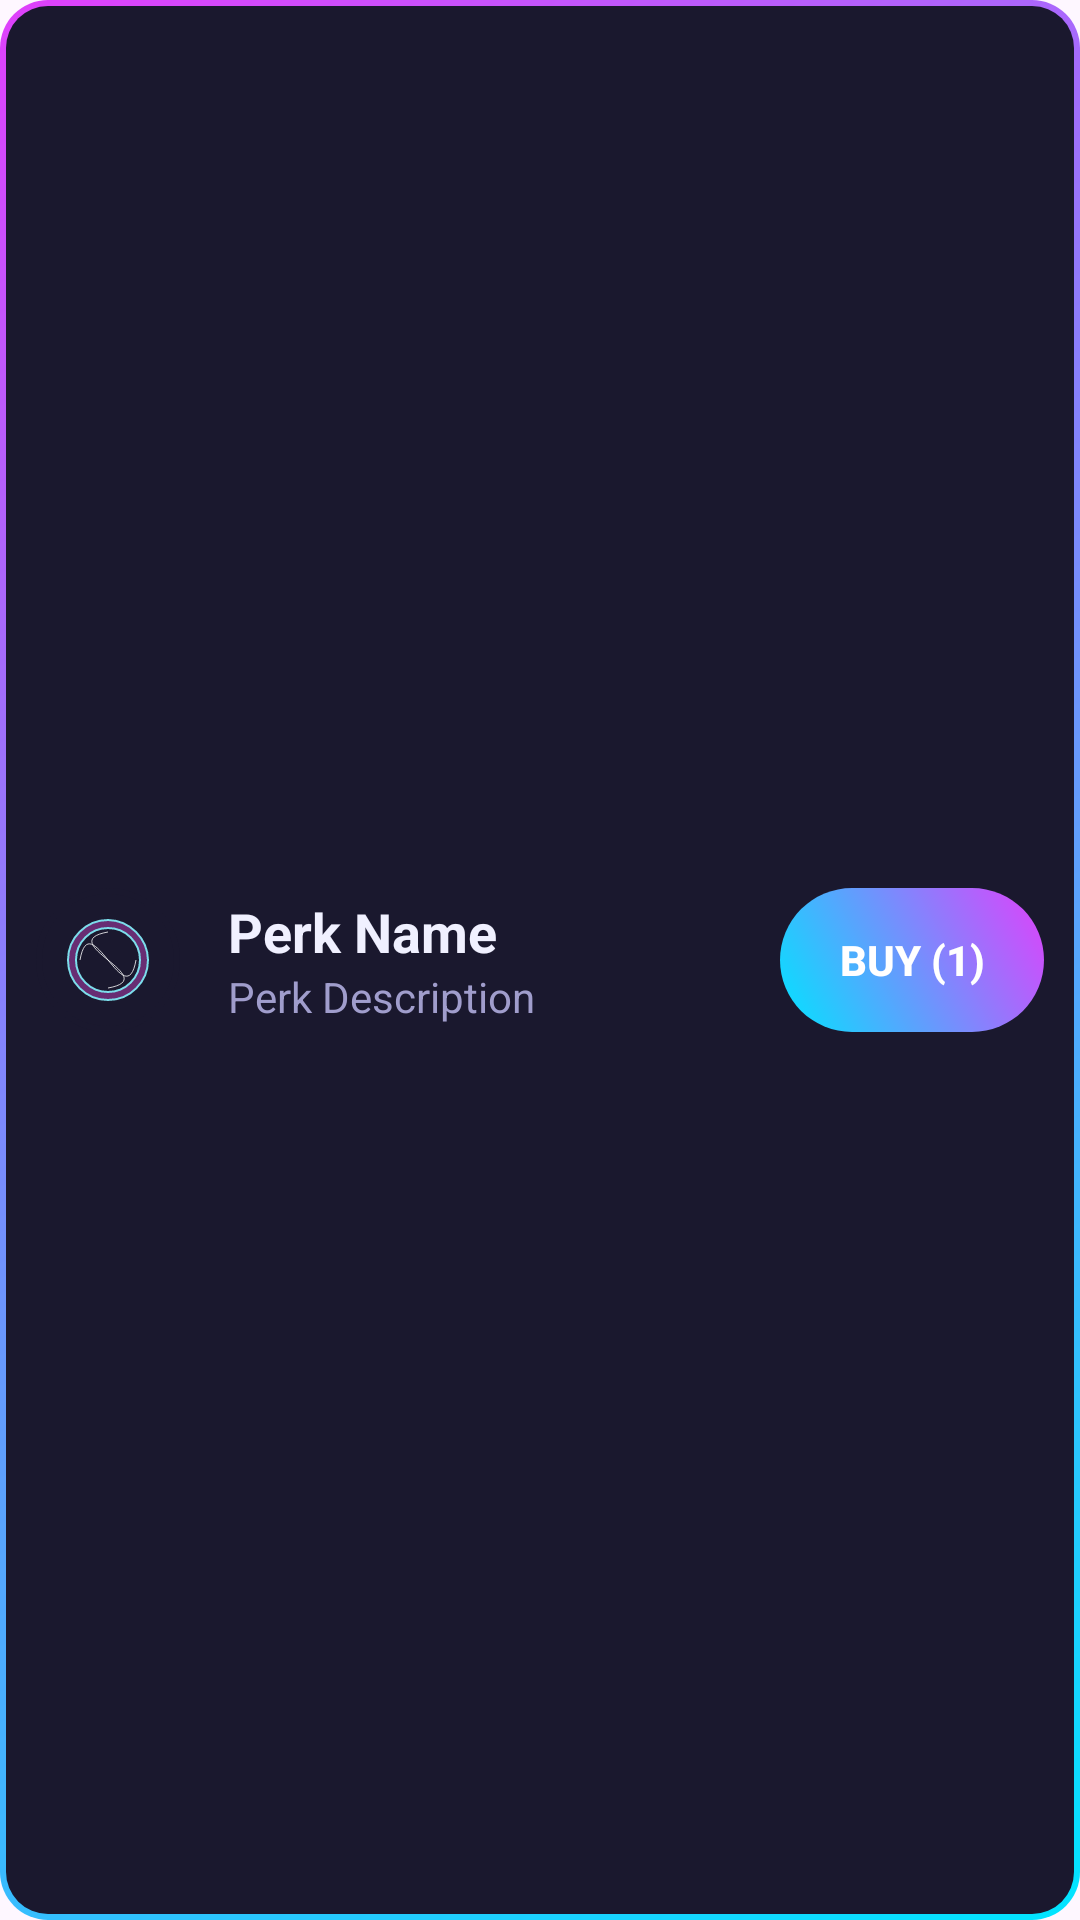

Layout XML and referenced resources for this Android screen:
<!-- AndroidManifest.xml: application theme Theme.IdleClickerGame -->
<!-- res/layout/essence_perk_item.xml -->
<?xml version="1.0" encoding="utf-8"?>
<LinearLayout xmlns:android="http://schemas.android.com/apk/res/android"
    android:layout_width="match_parent"
    android:layout_height="wrap_content"
    android:orientation="horizontal"
    android:padding="12dp"
    android:layout_marginBottom="8dp"
    android:gravity="center_vertical"
    android:background="@drawable/modern_panel_background">

    <ImageView
        android:id="@+id/imgPerkIcon"
        android:layout_width="48dp"
        android:layout_height="48dp"
        android:src="@drawable/ic_cosmic_rift"
        android:background="@drawable/circle_button"
        android:backgroundTint="@color/panel_background"
        android:padding="8dp"
        android:layout_marginEnd="16dp"/>

    <LinearLayout
        android:layout_width="0dp"
        android:layout_height="wrap_content"
        android:layout_weight="1"
        android:orientation="vertical">
        <TextView
            android:id="@+id/tvPerkName"
            android:layout_width="wrap_content"
            android:layout_height="wrap_content"
            android:text="Perk Name"
            android:textColor="@color/text_color_primary"
            android:textSize="18sp"
            android:textStyle="bold"/>
        <TextView
            android:id="@+id/tvPerkDesc"
            android:layout_width="wrap_content"
            android:layout_height="wrap_content"
            android:text="Perk Description"
            android:textColor="@color/text_color_secondary"
            android:textSize="14sp"/>
    </LinearLayout>

    <Button
        android:id="@+id/btnBuyPerk"
        style="@style/Widget.AppCompat.Button.Borderless"
        android:layout_width="wrap_content"
        android:layout_height="48dp"
        android:layout_marginStart="16dp"
        android:background="@drawable/modern_button_background"
        android:text="Buy (1)"
        android:textColor="@color/white"
        android:textStyle="bold"
        android:paddingLeft="16dp"
        android:paddingRight="16dp"/>

</LinearLayout>
<!-- resources referenced by this layout -->
<resources>
  <color name="panel_background">#1A182E</color>
  <color name="text_color_primary">#F0F0FF</color>
  <color name="text_color_secondary">#A09DCC</color>
  <color name="white">#FFFFFFFF</color>
  <!-- drawable circle_button (drawable) -->
  <?xml version="1.0" encoding="utf-8"?>
  <shape xmlns:android="http://schemas.android.com/apk/res/android"
      android:shape="oval">
      <solid android:color="@color/star_color" />
      <stroke android:width="2dp" android:color="@color/accent_gold" />
  </shape>
  <!-- drawable ic_cosmic_rift (drawable) -->
  <?xml version="1.0" encoding="utf-8"?>
  <vector xmlns:android="http://schemas.android.com/apk/res/android"
      android:width="96dp"
      android:height="96dp"
      android:viewportWidth="24"
      android:viewportHeight="24">
      <path
          android:fillColor="#682D73"
          android:strokeColor="#7CDDEB"
          android:strokeWidth="0.5"
          android:pathData="M12,2 C6.48,2 2,6.48 2,12 C2,17.52 6.48,22 12,22 C17.52,22 22,17.52 22,12 C21.9,6.57 17.43,2.1 12,2z M12,20 C7.59,20 4,16.41 4,12 C4,7.59 7.59,4 12,4 C16.41,4 20,7.59 20,12 C20,16.41 16.41,20 12,20z"/>
      <path
          android:strokeColor="@color/white"
          android:strokeWidth="0.2"
          android:pathData="M5,12 C7.5,-2 16.5,26 19,12"/>
      <path
          android:strokeColor="@color/white"
          android:strokeWidth="0.2"
          android:pathData="M12,5 C-2,7.5 26,16.5 12,19"/>
  </vector>
  <!-- drawable modern_button_background (drawable) -->
  <?xml version="1.0" encoding="utf-8"?>
  <ripple xmlns:android="http://schemas.android.com/apk/res/android"
      android:color="@color/white"> 
      <item>
          <shape android:shape="rectangle">
              <gradient
                  android:startColor="@color/accent_cyan"
                  android:endColor="@color/accent_magenta"
                  android:angle="45"/>
              <corners android:radius="100dp"/> 
          </shape>
      </item>
  </ripple>
  <!-- drawable modern_panel_background (drawable) -->
  <?xml version="1.0" encoding="utf-8"?>
  <layer-list xmlns:android="http://schemas.android.com/apk/res/android">
      
      <item>
          <shape android:shape="rectangle">
              <corners android:radius="16dp" />
              <gradient
                  android:angle="135"
                  android:startColor="@color/accent_cyan"
                  android:endColor="@color/accent_magenta" />
          </shape>
      </item>
      
      <item
          android:bottom="2dp"
          android:left="2dp"
          android:right="2dp"
          android:top="2dp">
          <shape android:shape="rectangle">
              <solid android:color="@color/panel_background" />
              <corners android:radius="14dp" />
          </shape>
      </item>
  </layer-list>
  <style name="Theme.IdleClickerGame" parent="Base.Theme.IdleClickerGame" />
  <color name="star_color">#FFEB3B</color>
  <color name="accent_gold">#FFD600</color>
  <color name="accent_cyan">#00E5FF</color>
  <color name="accent_magenta">#E040FB</color>
  <style name="Base.Theme.IdleClickerGame" parent="Theme.Material3.DayNight.NoActionBar">
          
          
      </style>
</resources>
